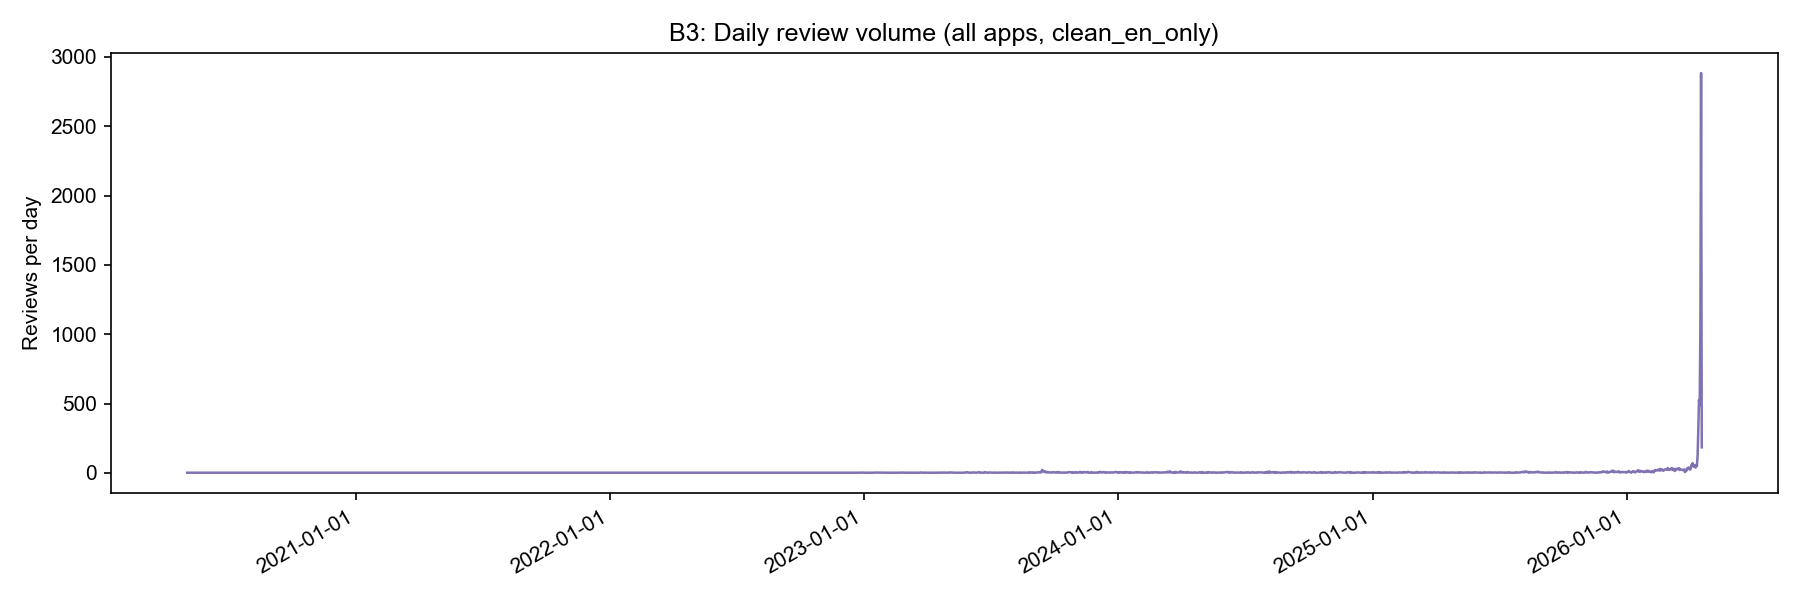

Source data for this figure (header and first rows):
day, reviews
2020-05-04, 1
2020-05-05, 1
2020-05-07, 1
2020-05-21, 1
2021-01-23, 1
2021-02-19, 1
2021-03-22, 1
2021-04-16, 1
2021-06-18, 1
2021-06-28, 1
2021-07-06, 1
2021-07-07, 1
2021-08-01, 1
2021-08-04, 1
2021-08-08, 1
2021-08-22, 1
2021-10-02, 1
2021-10-23, 1
2021-12-14, 1
2022-01-16, 1
2022-02-09, 1
2022-03-04, 1
2022-11-11, 1
2022-12-08, 1
2022-12-15, 1
2022-12-22, 1
2022-12-24, 1
2022-12-25, 1
2022-12-26, 1
2022-12-30, 2
2023-01-02, 1
2023-01-07, 1
2023-01-15, 1
2023-01-19, 2
2023-01-30, 1
2023-02-03, 1
2023-02-08, 1
2023-02-09, 1
2023-02-18, 1
2023-02-19, 1
2023-02-20, 1
2023-02-22, 1
2023-02-25, 2
2023-02-28, 1
2023-03-01, 1
2023-03-02, 1
2023-03-05, 1
2023-03-06, 2
2023-03-07, 1
2023-03-13, 1
2023-03-14, 1
2023-03-18, 1
2023-03-21, 1
2023-03-22, 1
2023-03-23, 2
2023-03-24, 3
2023-03-25, 2
2023-03-26, 1
2023-03-27, 1
2023-03-28, 2
... 984 more rows
